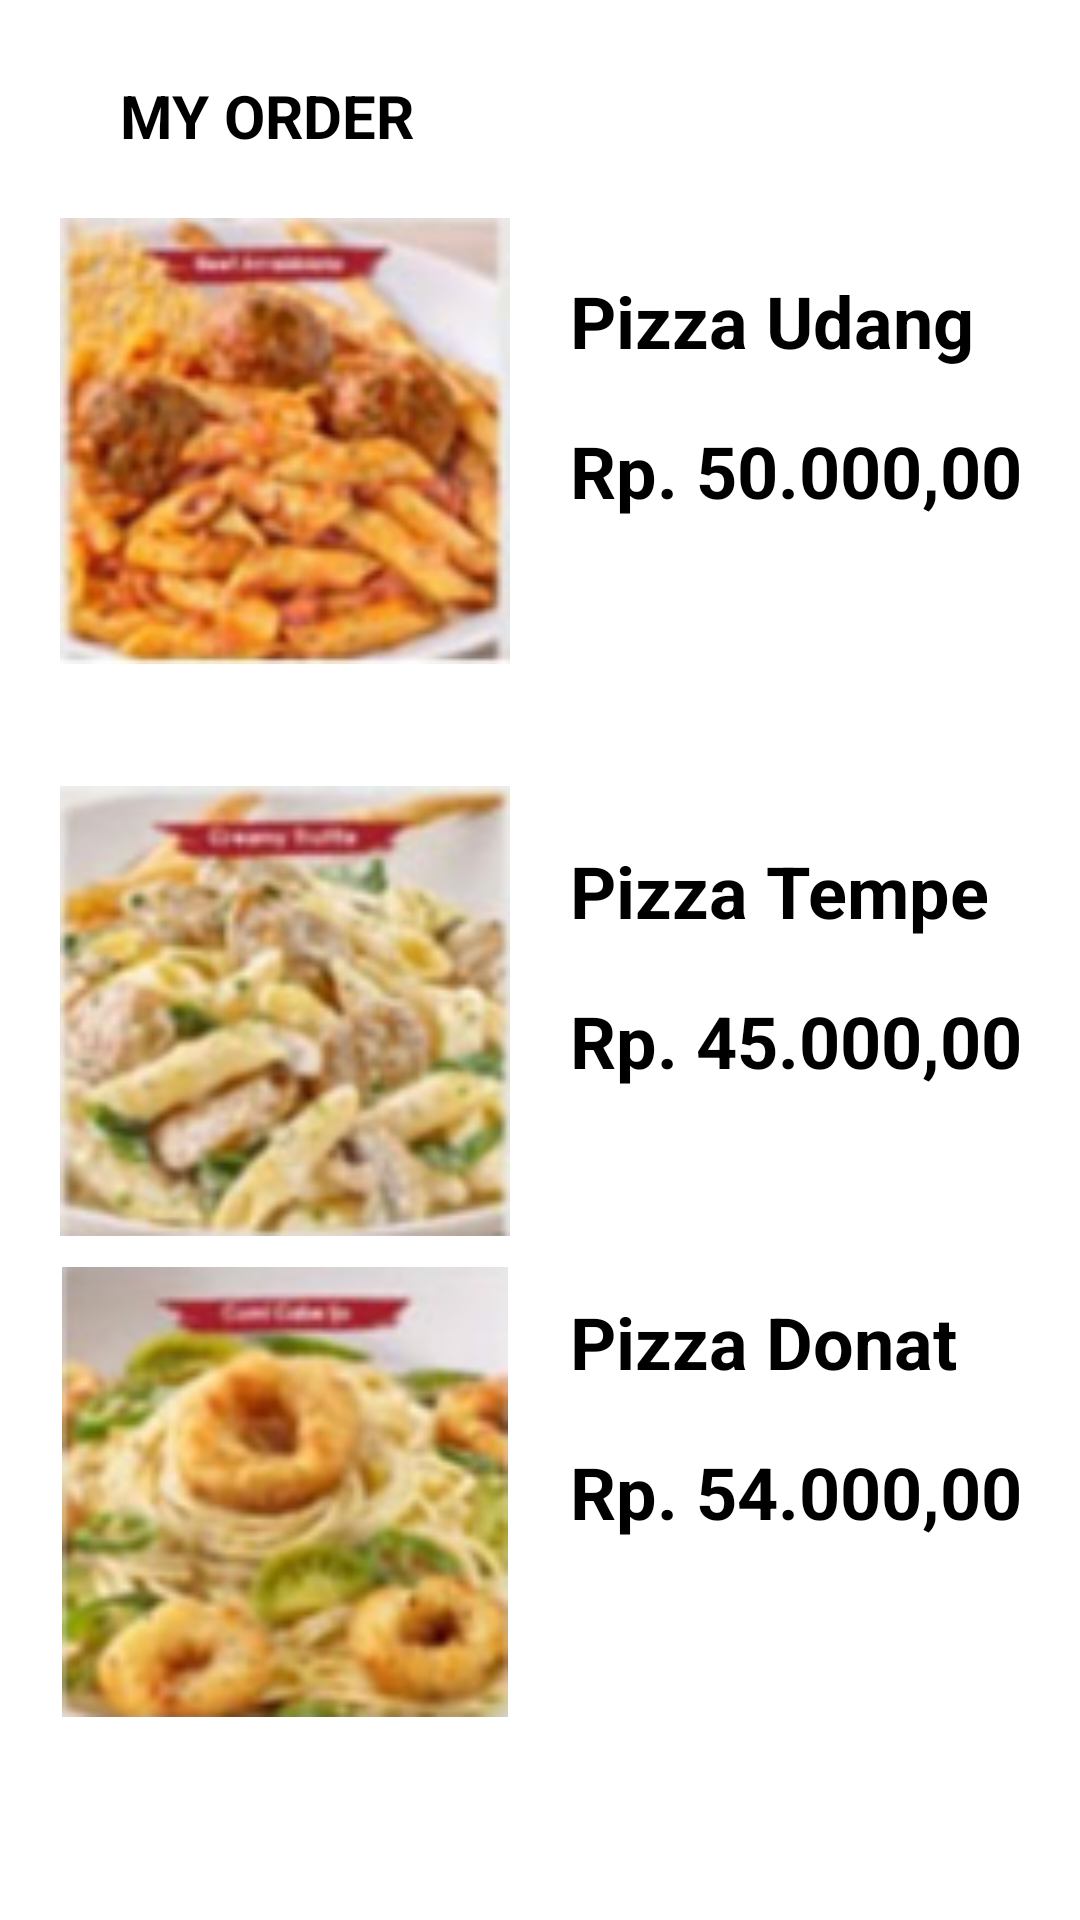

Reconstruct the res/layout file that produces this screen, plus the resources it refers to.
<!-- AndroidManifest.xml: application theme Theme.PizzaHut -->
<!-- res/layout/activity_my_order.xml -->
<?xml version="1.0" encoding="utf-8"?>
<LinearLayout xmlns:android="http://schemas.android.com/apk/res/android"
    xmlns:app="http://schemas.android.com/apk/res-auto"
    xmlns:tools="http://schemas.android.com/tools"
    android:layout_width="match_parent"
    android:layout_height="match_parent"
    android:orientation="vertical"
    tools:context=".MyOrder">

        <LinearLayout
            android:layout_width="wrap_content"
            android:layout_height="wrap_content"
            android:orientation="vertical"
            android:layout_marginRight="15dp"
            android:layout_marginLeft="15dp"
            android:layout_marginTop="10dp">

            <TextView
                android:layout_width="wrap_content"
                android:layout_height="wrap_content"
                android:layout_marginLeft="25dp"
                android:layout_marginTop="15dp"
                android:text="MY ORDER"
                android:textSize="20dp"
                android:textColor="@color/black"
                android:textStyle="bold"/>

        </LinearLayout>

        <LinearLayout
            android:layout_width="match_parent"
            android:layout_height="wrap_content"
            android:orientation="horizontal"
            android:weightSum="2">

            <ImageView
                android:id="@+id/udang"
                android:layout_width="150dp"
                android:layout_height="150dp"
                android:layout_margin="20dp"
                android:src="@drawable/pizzaudang" />

            <LinearLayout
                android:layout_width="match_parent"
                android:layout_height="wrap_content"
                android:layout_marginTop="30dp"
                android:orientation="vertical">

                <TextView
                    android:id="@+id/pizzaudang"
                    android:layout_width="match_parent"
                    android:layout_height="50dp"
                    android:textSize="24sp"
                    android:textStyle="bold"
                    android:textColor="#000000"
                    android:gravity=""
                    android:text="Pizza Udang "/>

                <TextView
                    android:id="@+id/harga"
                    android:layout_width="match_parent"
                    android:layout_height="50dp"
                    android:textSize="24sp"
                    android:textStyle="bold"
                    android:textColor="#000000"
                    android:gravity=""
                    android:text="Rp. 50.000,00"/>

            </LinearLayout>
        </LinearLayout>

        <LinearLayout
            android:layout_width="match_parent"
            android:layout_height="wrap_content"
            android:orientation="horizontal"
            android:weightSum="2">

            <ImageView
                android:id="@+id/tempe"
                android:layout_width="150dp"
                android:layout_height="150dp"
                android:layout_margin="20dp"
                android:src="@drawable/pizzatempe" />

            <LinearLayout
                android:layout_width="match_parent"
                android:layout_height="wrap_content"
                android:layout_marginTop="30dp"
                android:orientation="vertical">

                <TextView
                    android:id="@+id/pizzatempe"
                    android:layout_width="match_parent"
                    android:layout_height="50dp"
                    android:textSize="24sp"
                    android:textStyle="bold"
                    android:textColor="#000000"
                    android:gravity=""
                    android:text="Pizza Tempe "/>

                <TextView
                    android:id="@+id/harga2"
                    android:layout_width="match_parent"
                    android:layout_height="50dp"
                    android:textSize="24sp"
                    android:textStyle="bold"
                    android:textColor="#000000"
                    android:gravity=""
                    android:text="Rp. 45.000,00"/>

            </LinearLayout>
        </LinearLayout>

    <LinearLayout
        android:layout_width="match_parent"
        android:layout_height="wrap_content"
        android:orientation="horizontal"
        android:layout_marginTop="-30dp"
        android:weightSum="2">

        <ImageView
            android:id="@+id/donat"
            android:layout_width="150dp"
            android:layout_height="150dp"
            android:layout_margin="20dp"
            android:src="@drawable/pizzadonat" />

        <LinearLayout
            android:layout_width="match_parent"
            android:layout_height="wrap_content"
            android:layout_marginTop="20dp"
            android:orientation="vertical">

            <TextView
                android:id="@+id/pizzadonat"
                android:layout_width="match_parent"
                android:layout_height="50dp"
                android:textSize="24sp"
                android:textStyle="bold"
                android:textColor="#000000"
                android:gravity=""
                android:text="Pizza Donat "/>

            <TextView
                android:id="@+id/harga3"
                android:layout_width="match_parent"
                android:layout_height="50dp"
                android:textSize="24sp"
                android:textStyle="bold"
                android:textColor="#000000"
                android:gravity=""
                android:text="Rp. 54.000,00"/>

        </LinearLayout>
    </LinearLayout>
    <LinearLayout
        android:layout_width="match_parent"
        android:layout_height="wrap_content"
        android:gravity="center"
        android:layout_marginTop="50dp"
        android:orientation="horizontal"
        android:weightSum="5">

        <ImageView
            android:id="@+id/beranda"
            android:layout_width="30dp"
            android:layout_height="80dp"
            android:layout_weight="1"
            android:src="@drawable/beranda" />
        <ImageView
            android:id="@+id/order"
            android:layout_width="30dp"
            android:layout_height="80dp"
            android:layout_weight="1"
            android:src="@drawable/order" />

        <ImageView
            android:id="@+id/ph"
            android:layout_width="30dp"
            android:layout_height="80dp"
            android:layout_weight="1"
            android:src="@drawable/ph" />

        <ImageView
            android:id="@+id/imageView15"
            android:layout_width="30dp"
            android:layout_height="80dp"
            android:layout_weight="1"
            android:src="@drawable/inbox" />

        <ImageView
            android:id="@+id/imageView16"
            android:layout_width="30dp"
            android:layout_height="80dp"
            android:layout_weight="1"
            android:src="@drawable/account" />
    </LinearLayout>
</LinearLayout>
<!-- resources referenced by this layout -->
<resources>
  <!-- drawable account: png bitmap (drawable, 2214 bytes) -->
  <!-- drawable beranda: png bitmap (drawable, 4987 bytes) -->
  <!-- drawable inbox: png bitmap (drawable, 1976 bytes) -->
  <!-- drawable order: png bitmap (drawable, 2514 bytes) -->
  <!-- drawable ph: png bitmap (drawable, 3868 bytes) -->
  <!-- drawable pizzadonat: png bitmap (drawable, 29568 bytes) -->
  <!-- drawable pizzatempe: png bitmap (drawable, 30523 bytes) -->
  <!-- drawable pizzaudang: png bitmap (drawable, 32863 bytes) -->
  <style name="Theme.PizzaHut" parent="Theme.MaterialComponents.DayNight.DarkActionBar">
          
          <item name="colorPrimary">@color/purple_500</item>
          <item name="colorPrimaryVariant">@color/purple_700</item>
          <item name="colorOnPrimary">@color/white</item>
          
          <item name="colorSecondary">@color/teal_200</item>
          <item name="colorSecondaryVariant">@color/teal_700</item>
          <item name="colorOnSecondary">@color/black</item>
          
          <item name="android:statusBarColor" tools:targetApi="l">?attr/colorPrimaryVariant</item>
          
      </style>
  <!-- not gathered from this repository: default colours our renderer supplied (Android Studio template values) -->
  <color name="purple_500">#FF6200EE</color>
  <color name="purple_700">#FF3700B3</color>
  <color name="teal_200">#FF03DAC5</color>
  <color name="teal_700">#FF018786</color>
  <color name="black">#FF000000</color>
  <color name="white">#FFFFFFFF</color>
</resources>
